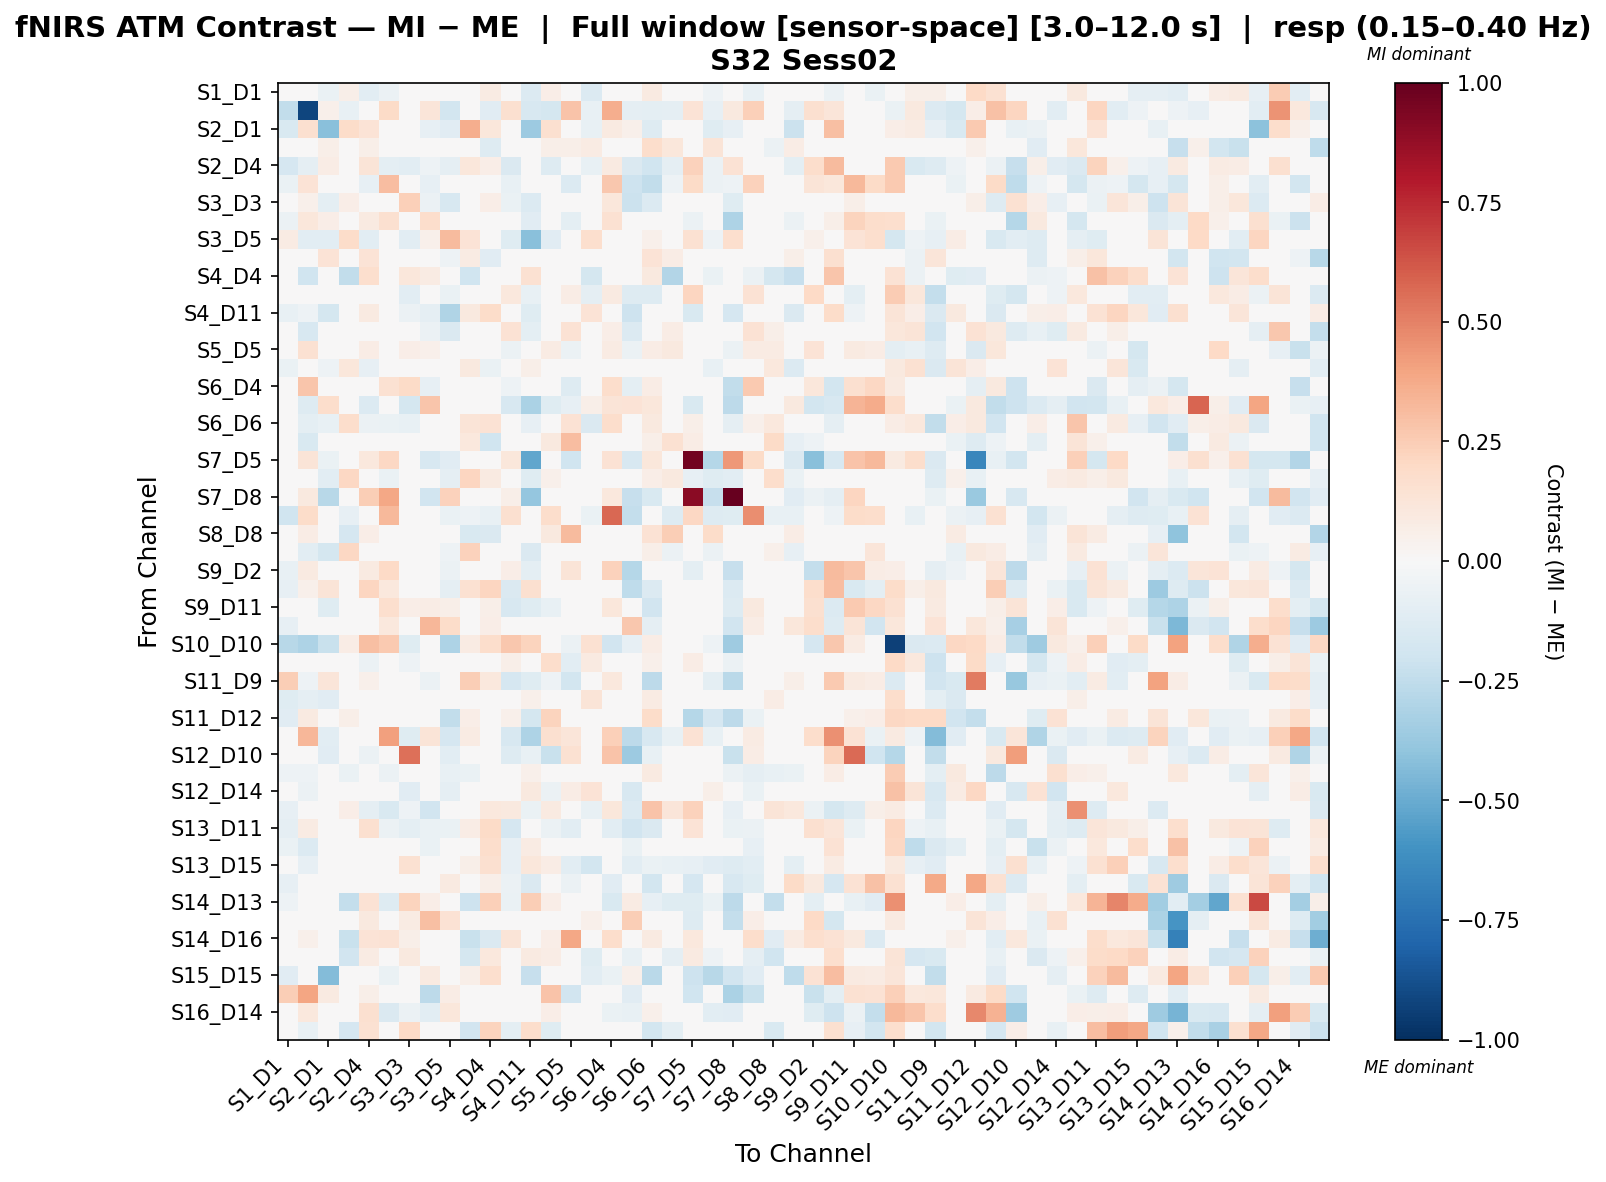

Source data for this figure (header and first rows):
, S1_D1 hbo, S1_D3 hbo, S2_D1 hbo, S2_D2 hbo, S2_D4 hbo, S3_D1 hbo, S3_D3 hbo, S3_D4 hbo, S3_D5 hbo, S4_D2 hbo, S4_D4 hbo, S4_D6 hbo, S4_D11 hbo, S5_D3 hbo, S5_D5 hbo, S5_D7 hbo, S6_D4 hbo, S6_D5 hbo, S6_D6 hbo, S6_D8 hbo, S7_D5 hbo, S7_D7 hbo, S7_D8 hbo
S1_D1 hbo, 0.02933, 0.02485, -0.06502, 0.05567, -0.1017, -0.06081, 0.0, -0.04054, -0.04726, 0.04559, 0.0811, -0.0206, -0.1383, 0.06922, -0.001058, -0.1365, 0.003837, 0.0, 0.08651, 0.048, 0.01224, -0.05192, 0.0
S1_D3 hbo, -0.2489, -0.9198, 0.05166, -0.0746, 0.02692, 0.1906, 0.04445, 0.1234, -0.1812, -0.03402, -0.1123, 0.1632, -0.1569, -0.1771, 0.2826, -0.07191, 0.3656, -0.09323, -0.101, -0.09086, 0.1362, -0.08117, 0.09558
S2_D1 hbo, -0.1552, 0.1638, -0.4196, 0.1846, 0.1338, 0.0, 0.00209, -0.0836, -0.1171, 0.3628, 0.1102, 0.0, -0.3629, 0.1631, 0.0, -0.07302, 0.08852, 0.05387, -0.1311, 0.02465, 0.0, -0.1224, -0.0851
S2_D2 hbo, 0.01114, -0.004625, 0.06226, 0.01928, 0.05561, 0.0, 0.04302, 0.0, -0.02467, 0.04542, -0.1305, 0.00625, -0.008377, 0.05882, 0.05713, 0.08222, 0.0, -0.03524, 0.1756, 0.1135, 0.0, 0.1287, 0.0
S2_D4 hbo, -0.1698, -0.09119, 0.0771, 0.03069, 0.1318, -0.0992, -0.1068, -0.05217, -0.08779, 0.1122, 0.06999, -0.1483, 0.009054, -0.1267, 0.03662, -0.07774, 0.09129, -0.1429, -0.1975, -0.08602, 0.2307, -0.06059, 0.1454
S3_D1 hbo, -0.06253, 0.135, 0.0225, 0.0, -0.07976, 0.3078, 0.01982, -0.07976, 0.0, 0.0, -0.03275, -0.07571, 0.0, -0.04128, -0.1362, -0.004383, 0.2706, -0.2079, -0.2471, -0.05376, 0.1889, -0.05814, -0.05032
S3_D3 hbo, 0.001831, 0.05392, -0.1003, 0.06786, 0.01056, 0.006526, 0.24, -0.05702, -0.1583, 0.04144, 0.06635, -0.06398, -0.1402, -0.00446, -0.01038, -0.004754, 0.1142, -0.2155, -0.1343, 0.03121, -0.002631, 0.0004159, -0.1245
S3_D4 hbo, -0.05999, 0.1127, 0.06616, 0.0, 0.08923, 0.1589, 0.02557, 0.1726, 0.006675, 0.0, 0.03057, -0.03368, -0.1153, 0.03295, -0.09377, 0.003656, 0.1512, -0.049, -0.0107, 0.0, -0.06116, 0.0, -0.3074
S3_D5 hbo, 0.08009, -0.103, -0.1092, 0.1856, -0.1042, 0.0, -0.1074, 0.05105, 0.3175, 0.1333, 0.006751, -0.1213, -0.4176, -0.1134, 0.0, 0.1714, 0.0, -0.04728, 0.05362, 0.01051, 0.1542, -0.05454, 0.1713
S4_D2 hbo, 0.005647, 0.0002264, 0.1401, -0.01579, 0.1369, 0.0, 0.00968, 0.0, -0.05079, 0.08106, -0.1152, 0.003744, 0.03017, -0.006359, 0.0212, 0.01782, 0.0, -0.04102, 0.1382, 0.07809, 0.0, 0.04513, 0.0
S4_D4 hbo, -0.02862, -0.1954, 0.03612, -0.2446, 0.1656, 0.0, 0.1125, 0.0782, -0.02028, -0.2018, -0.01549, -0.01073, 0.1553, -0.01894, 0.007715, -0.1746, 0.0, -0.0325, 0.09986, -0.2895, 0.0, -0.06764, 0.0
S4_D6 hbo, -0.04505, -0.004793, 0.0, 0.03765, 0.0125, 0.03464, -0.1021, 0.03217, -0.06509, 0.01596, -0.02436, 0.1033, -0.0737, 0.004871, 0.07217, -0.0861, 0.08654, -0.1271, -0.1268, 0.009917, 0.2145, -0.01178, -0.02933
S4_D11 hbo, -0.071, -0.05451, -0.1787, 0.03867, 0.09326, 0.0, -0.06162, -0.09192, -0.3026, 0.1009, 0.1852, -0.01282, -0.1244, -0.03535, 0.0352, 0.1403, 0.0, -0.2089, 0.009658, 0.04473, -0.1502, -0.01807, -0.1642
S5_D3 hbo, 0.02362, -0.157, 0.03264, -0.001402, -0.007305, -0.01884, 0.006943, -0.05651, -0.1474, -0.03497, -0.04929, 0.1409, -0.0984, -0.03772, 0.1469, -0.02647, 0.06503, -0.14, -0.02881, 0.07445, 0.0, 0.01491, 0.0
S5_D5 hbo, -0.04435, 0.1539, -0.0247, 0.01839, 0.07041, -0.02402, 0.0698, 0.05061, 0.0, -0.006852, -0.01144, -0.06236, -0.03209, 0.08268, -0.05752, -0.01144, 0.08519, -0.05628, 0.07124, 0.101, 0.009756, -0.006852, -0.05969
S5_D7 hbo, -0.06944, -0.03862, -0.05153, 0.1097, -0.08424, 0.001346, -0.01595, 0.0004486, 0.04273, 0.09714, -0.06382, -0.03042, 0.05786, 0.01524, 0.02111, 0.002631, 0.0, 0.01668, -0.02947, -0.04231, 0.01443, -0.07399, 0.0
S6_D4 hbo, -0.007632, 0.2742, 0.02927, 0.0, 0.01758, 0.153, 0.1896, -0.07815, -0.007682, 0.0, 0.0, -0.05331, 0.02284, -0.01526, -0.1254, 0.0, 0.1789, -0.09573, 0.07632, 0.0, -0.0383, 0.0, -0.2471
S6_D5 hbo, 0.0, -0.1273, 0.1782, 0.03013, -0.1394, 0.03001, -0.1784, 0.2744, 0.03703, 0.03336, 0.0145, -0.1581, -0.3174, -0.1177, -0.07897, 0.05665, 0.1319, 0.1338, 0.1153, 0.02431, -0.153, 0.01289, -0.263
S6_D6 hbo, -0.01897, -0.09776, -0.07762, 0.1754, -0.0612, -0.06844, -0.07735, 0.0315, -0.02255, 0.131, 0.1483, -0.02053, -0.08473, 0.01114, 0.1428, -0.1464, 0.1797, -0.0308, 0.1003, 0.02094, 0.05882, -0.005527, -0.09189
S6_D8 hbo, 0.01632, -0.15, -0.001707, 0.04762, 0.02004, -0.03451, 0.03734, -0.03365, -0.01981, 0.1023, -0.1967, 0.01958, 0.01414, 0.0982, 0.3101, 0.01753, 0.0, 0.0, 0.05553, 0.1525, 0.07314, 0.04854, 0.0
S7_D5 hbo, -0.04579, 0.1266, -0.0633, 0.0, 0.1067, 0.2108, -0.04747, -0.1597, -0.1148, 0.0, 0.0, 0.1106, -0.5222, 0.0, -0.1977, 0.0, 0.1472, -0.1626, 0.1115, 0.0, 0.9612, -0.2848, 0.4352
S7_D7 hbo, 0.005034, -0.02668, -0.1033, 0.2059, 0.01194, -0.0641, 0.01422, -0.01599, -0.08607, 0.2171, 0.09306, -0.003166, -0.1231, 0.052, 0.04871, -0.007193, 0.0, 0.0003796, 0.06347, 0.09882, -0.08546, -0.1183, -0.1017
S7_D8 hbo, 0.0, 0.0976, -0.2763, 0.0, 0.2493, 0.3831, -0.03826, -0.1903, 0.227, 0.0, 0.0, 0.0553, -0.3893, -0.01868, 0.04503, -0.02627, 0.1054, -0.2288, -0.1511, 0.0, 0.9059, -0.2266, 1.0
S8_D6 hbo, -0.2002, 0.182, 0.0, -0.07955, 0.00183, 0.3207, 0.0, -0.04352, -0.06969, -0.05143, -0.07705, 0.1605, 0.0, 0.1759, -0.0003237, -0.06957, 0.5714, -0.2392, 0.007171, -0.1283, 0.2094, -0.1325, -0.1246
S8_D8 hbo, 0.008136, 0.07325, -0.002226, -0.1662, 0.07016, -0.000636, 0.04341, 0.0, -0.003498, -0.1494, -0.1418, 0.03695, 0.0137, 0.1005, 0.3132, 0.02427, 0.0, -0.01581, 0.1446, 0.2492, 0.04224, 0.1855, 0.0
S8_D15 hbo, -0.01877, -0.1016, -0.1759, 0.2068, 0.004162, 0.0, 0.03299, -0.0231, -0.0508, 0.2302, -0.03153, 0.02064, -0.1478, 0.04373, 0.04306, -0.02331, 0.0, -0.02893, 0.05912, -0.06035, -0.0231, -0.06232, -0.0231
S9_D2 hbo, -0.07444, 0.09087, 0.0, 0.0266, 0.08987, 0.1993, -0.02019, -0.01199, -0.06186, 0.0266, 0.02516, 0.06492, -0.09423, 0.01363, 0.1305, 0.000104, 0.2284, -0.2839, -0.00105, -0.02351, -0.0984, -0.02351, -0.2298
S9_D9 hbo, -0.07838, 0.05165, 0.1317, 0.01824, 0.2156, 0.1055, -0.007715, -0.04287, -0.09227, 0.1505, 0.2178, -0.1412, 0.1598, -0.01502, -0.02515, -0.04452, -0.01376, -0.2571, -0.135, -0.04169, -0.03274, -0.02381, -0.1378
S9_D11 hbo, 0.0, 0.0256, -0.1216, 0.0416, 0.01289, 0.1662, 0.06518, 0.07748, 0.06023, 0.0224, 0.0608, -0.1594, -0.1184, -0.07537, -0.02856, -0.0096, 0.1146, -0.04369, -0.1926, 0.0224, -0.01392, 0.0416, -0.1258
S10_D9 hbo, -0.0831, -0.004512, -0.04512, 0.04596, 0.0365, 0.1035, 0.01769, 0.3293, 0.1833, 0.04483, 0.06412, -0.04077, -0.03046, 0.02868, 0.0, 0.02642, 0.04601, 0.2692, -0.08799, 0.03118, -0.004704, -0.008268, -0.1891
S10_D10 hbo, -0.2752, -0.312, -0.2221, 0.07713, 0.3007, 0.2633, -0.1205, 0.03347, -0.3081, 0.08386, 0.1724, 0.2677, 0.22, 0.03769, -0.06116, 0.1526, -0.1907, -0.07898, 0.07628, 0.0, 0.0145, -0.05011, -0.3593
S10_D12 hbo, -0.04248, 0.04282, 0.02309, -0.01547, -0.06223, 0.02205, -0.054, -0.0143, 0.01975, 0.0319, -0.02702, 0.06227, 0.001703, 0.1789, -0.1057, 0.08946, 0.005686, -0.0322, 0.05094, 0.008879, 0.07566, -0.02588, -0.05982
S11_D9 hbo, 0.2489, -0.05095, 0.1211, 0.0243, 0.05204, 0.04539, -0.026, -0.05778, 0.04791, 0.2437, 0.1088, -0.1667, -0.1199, -0.05101, -0.1859, -0.04063, 0.1094, -0.009549, -0.2604, -0.03837, -0.03184, -0.09621, -0.2683
S11_D11 hbo, -0.1178, -0.08891, -0.114, 0.04965, -0.009512, -0.01932, 0.00279, -0.03196, -0.006241, 0.004593, 0.003848, -0.01849, 0.05131, 0.01848, 0.01216, 0.1288, 0.0, -0.03968, 0.08384, 0.03619, 0.02867, 0.0493, 0.0
S11_D12 hbo, -0.1113, 0.09058, 0.008323, 0.05753, 0.03778, 0.0, 0.0346, 0.0, -0.2481, 0.0685, -0.00283, 0.05139, -0.1749, 0.2213, -0.04294, -0.04723, -0.009452, 0.005777, 0.1832, -0.04093, -0.2837, -0.1706, -0.2588
S11_D13 hbo, 0.009913, 0.331, -0.1038, -0.005096, -0.0002924, 0.4093, -0.1181, 0.1265, -0.1651, 0.07996, 0.01859, -0.1623, -0.3068, 0.1602, 0.1198, -0.04479, 0.2383, -0.2613, -0.1635, -0.07808, 0.1443, -0.07654, 0.04805
S12_D10 hbo, 0.0, 0.01033, -0.1112, 0.0, -0.05919, 0.03314, 0.5515, -0.01143, -0.1063, 0.0, 0.0, -0.1279, -0.078, -0.2233, 0.1501, 0.0, 0.2863, -0.3651, -0.07752, 0.0, 0.01323, 0.0, -0.2193
S12_D12 hbo, -0.05176, -0.05065, 0.04249, -0.06574, 0.0003714, -0.05624, 0.03167, -0.01509, -0.07772, -0.07016, 0.03144, 0.03865, 0.0503, 0.0447, -0.01821, 0.03329, 0.0, -0.03163, 0.0919, -0.04685, -0.02301, -0.03362, -0.05564
S12_D14 hbo, -0.0381, -0.05728, -0.01588, 0.02865, 0.007447, 0.0, -0.1168, -0.03364, -0.08991, 0.006018, -0.003038, -0.01801, 0.09766, -0.05934, 0.07646, 0.1374, 0.0, -0.1626, 0.01486, 0.01113, 0.0, 0.0586, 0.0
S13_D6 hbo, -0.08014, -0.02246, 0.0, 0.06424, -0.08602, -0.1503, -0.05312, -0.1942, -0.03013, 0.04528, 0.1055, 0.1007, -0.06383, 0.08972, 0.01859, -0.076, 0.1154, -0.1379, 0.2864, 0.1173, 0.229, 0.03565, -0.08368
S13_D11 hbo, -0.09242, 0.08475, 0.04683, 0.02658, 0.1622, -0.05804, -0.1, -0.06871, -0.06648, 0.07477, 0.19, -0.1648, 0.04529, -0.05967, -0.1052, -0.02169, -0.1087, -0.1885, -0.1482, 0.005658, 0.1335, -0.0165, -0.06537
S13_D13 hbo, -0.06399, -0.1341, -0.003722, -0.01177, -0.00474, -0.02813, 0.03874, -0.06659, -0.008189, -0.008685, 0.1747, -0.08423, 0.08162, -0.01594, -0.03386, 0.02345, 0.0, -0.06639, -0.03307, -0.02144, 0.03965, -0.03924, 0.0
S13_D15 hbo, -0.04519, -0.08009, -0.01559, 0.02056, -0.01718, -0.04282, 0.1509, -0.009149, -0.02735, 0.05723, 0.1563, -0.0785, 0.1124, 0.07157, -0.1025, -0.1806, 0.03193, -0.1076, -0.07028, -0.0778, -0.08089, -0.1132, -0.1315
S14_D12 hbo, -0.0792, -0.01026, -0.04015, 0.03112, -0.02191, 0.002821, -0.03595, 0.001511, 0.08802, 0.03258, 0.05639, -0.06189, -0.1457, -0.006999, -0.06123, 0.001032, -0.1165, 0.03059, -0.1818, -0.009198, -0.165, 0.01023, -0.1605
S14_D13 hbo, -0.05308, 0.007703, 0.01016, -0.2357, 0.1458, -0.1314, 0.2258, 0.06322, -0.005736, -0.2084, 0.2352, -0.06401, 0.2474, 0.06878, -0.01169, -0.03371, -0.1554, 0.08049, -0.08278, -0.1243, -0.119, -0.06894, -0.2641
S14_D14 hbo, -0.01416, -0.002747, 0.01694, 0.03484, 0.09763, -0.02729, 0.08308, 0.2981, 0.1444, 0.01721, 0.03466, -0.01648, 0.04948, 0.03212, 0.001617, 0.05232, 0.0378, 0.2469, 0.02692, -0.0179, -0.1269, 0.01715, -0.241
S14_D16 hbo, 0.007786, 0.05031, -0.006708, -0.2199, 0.1362, 0.1442, 0.06087, 0.04209, -0.009643, -0.2199, -0.1444, 0.1256, 0.007294, 0.06901, 0.3852, 0.02808, 0.1783, 0.008382, 0.09298, 0.04568, 0.1021, 0.01777, 0.0
S15_D13 hbo, 0.0133, -0.0204, 0.001965, -0.1936, 0.08558, 0.0, 0.09706, -0.0136, 0.01373, -0.1722, 0.1049, 0.03281, 0.08973, 0.07686, 0.01045, -0.1195, 0.0, -0.07203, 0.02818, -0.08824, 0.09344, -0.05217, 0.0
S15_D15 hbo, -0.1127, -0.003104, -0.4303, 0.04743, 0.03885, -0.06634, 0.04529, 0.08686, -0.004611, 0.05921, 0.1648, -0.03982, -0.2292, -0.009149, 0.0, -0.1026, -0.06634, 0.05343, -0.2703, 0.02601, -0.2082, -0.2797, -0.1888
S15_D16 hbo, 0.2469, 0.3968, 0.08979, 0.0, 0.05744, -0.03411, 0.03191, -0.2611, 0.07039, 0.0, 0.0, -0.04033, 0.0, 0.2829, -0.188, 0.0, 0.01199, -0.1155, -0.008571, 0.0, -0.1995, 0.0, -0.3146
S16_D14 hbo, 0.04575, 0.1082, 0.02506, -0.004719, 0.1625, -0.1468, -0.05781, -0.1018, 0.1118, -0.03899, 0.009849, 0.04205, -0.02114, 0.0671, 0.04184, -0.008003, -0.06871, -0.07206, 0.05068, 0.01642, -0.03841, -0.1042, -0.1146
S16_D16 hbo, 0.01743, -0.07347, 0.01565, -0.1673, 0.1515, 0.0, 0.1997, -0.04394, 0.02209, -0.1892, 0.2204, -0.09603, 0.1773, -0.1191, 0.03792, -0.003564, 0.0, -0.04169, -0.1863, -0.1004, 0.0, 0.0009637, -0.02197
